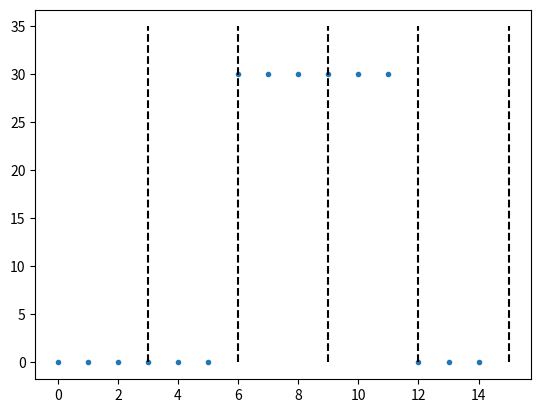

Recreate this plot in Python.
import numpy as np
import pandas as pd
import matplotlib.pyplot as plt

target_angle = np.arange(0, 180, 60)
n_targets = target_angle.shape[0]

# n_fam = 4
# n_base = 4
# n_clamp = 20
# n_general = 20
# n_wash = 20

n_fam = 1
n_base = 1
n_clamp = 1
n_general = 1
n_wash = 1

cursor_vis = np.concatenate(
    (np.zeros(n_fam * n_targets), np.ones(n_base * n_targets),
     np.ones(n_clamp * n_targets), np.zeros(n_general * n_targets),
     np.zeros(n_wash * n_targets)))

midpoint_vis = np.concatenate(
    (np.zeros(n_fam * n_targets), np.ones(n_base * n_targets),
     np.ones(n_clamp * n_targets), np.zeros(n_general * n_targets),
     np.zeros(n_wash * n_targets)))

endpoint_vis = np.concatenate(
    (np.zeros(n_fam * n_targets), np.ones(n_base * n_targets),
     np.ones(n_clamp * n_targets), np.zeros(n_general * n_targets),
     np.zeros(n_wash * n_targets)))

clamp = np.concatenate(
    (np.zeros(n_fam * n_targets), np.zeros(n_base * n_targets),
     np.ones(n_clamp * n_targets), np.zeros(n_general * n_targets),
     np.zeros(n_wash * n_targets)))

rot_amp = 30
rot = np.concatenate(
    (np.zeros(n_fam * n_targets), np.zeros(n_base * n_targets),
     rot_amp * np.ones(n_clamp * n_targets),
     rot_amp * np.ones(n_general * n_targets), np.zeros(n_wash * n_targets)))

d = pd.DataFrame({
    'cursor_vis': cursor_vis,
    'midpoint_vis': cursor_vis,
    'endpoint_vis': cursor_vis,
    'clamp': clamp,
    'rot': rot
})

n_trials = d.shape[0]
n_cycles = n_trials // n_targets
cycle = np.arange(0, n_cycles, 1)
cycle = np.repeat(cycle, n_targets)
target_angle = np.tile(target_angle, n_cycles)

trial = np.arange(1, d.shape[0] + 1, 1)
d['trial'] = trial
d['cycle'] = cycle
d['target_angle'] = target_angle
d['target_angle'] = d.groupby(
    ['cycle'])['target_angle'].sample(frac=1).reset_index(drop=True)

nn = [n_fam, n_base, n_clamp, n_general, n_wash]
nn = [x * n_targets for x in nn]
fig, ax = plt.subplots(1, 1, squeeze=False)
ax[0, 0].plot(rot, '.')
ax[0, 0].vlines(np.cumsum(nn), 0, rot_amp + 5, 'k', '--')
plt.show()

d.to_csv('config_reach.csv', index=False)

